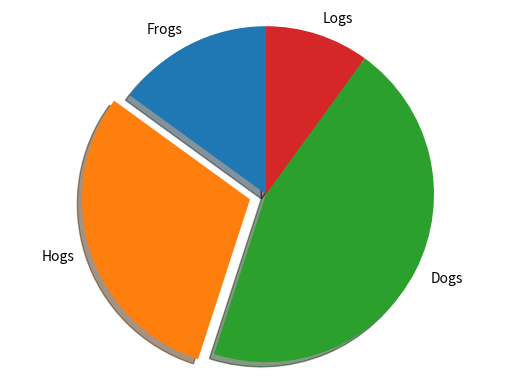

Reproduce this figure in Python.
import matplotlib.pyplot as plt

# Pie chart, where the slices will be ordered and plotted counter-clockwise:
labels = ['Frogs', 'Hogs', 'Dogs', 'Logs']
sizes = [15, 30, 45, 10]
explode = (0, 0.1, 0, 0)  # only "explode" the 2nd slice (i.e. 'Hogs')

fig1, ax1 = plt.subplots()
ax1.pie(sizes, explode=explode, labels=labels,
        shadow=True, startangle=90)
ax1.axis('equal')  # Equal aspect ratio ensures that pie is drawn as a circle.

plt.show()
